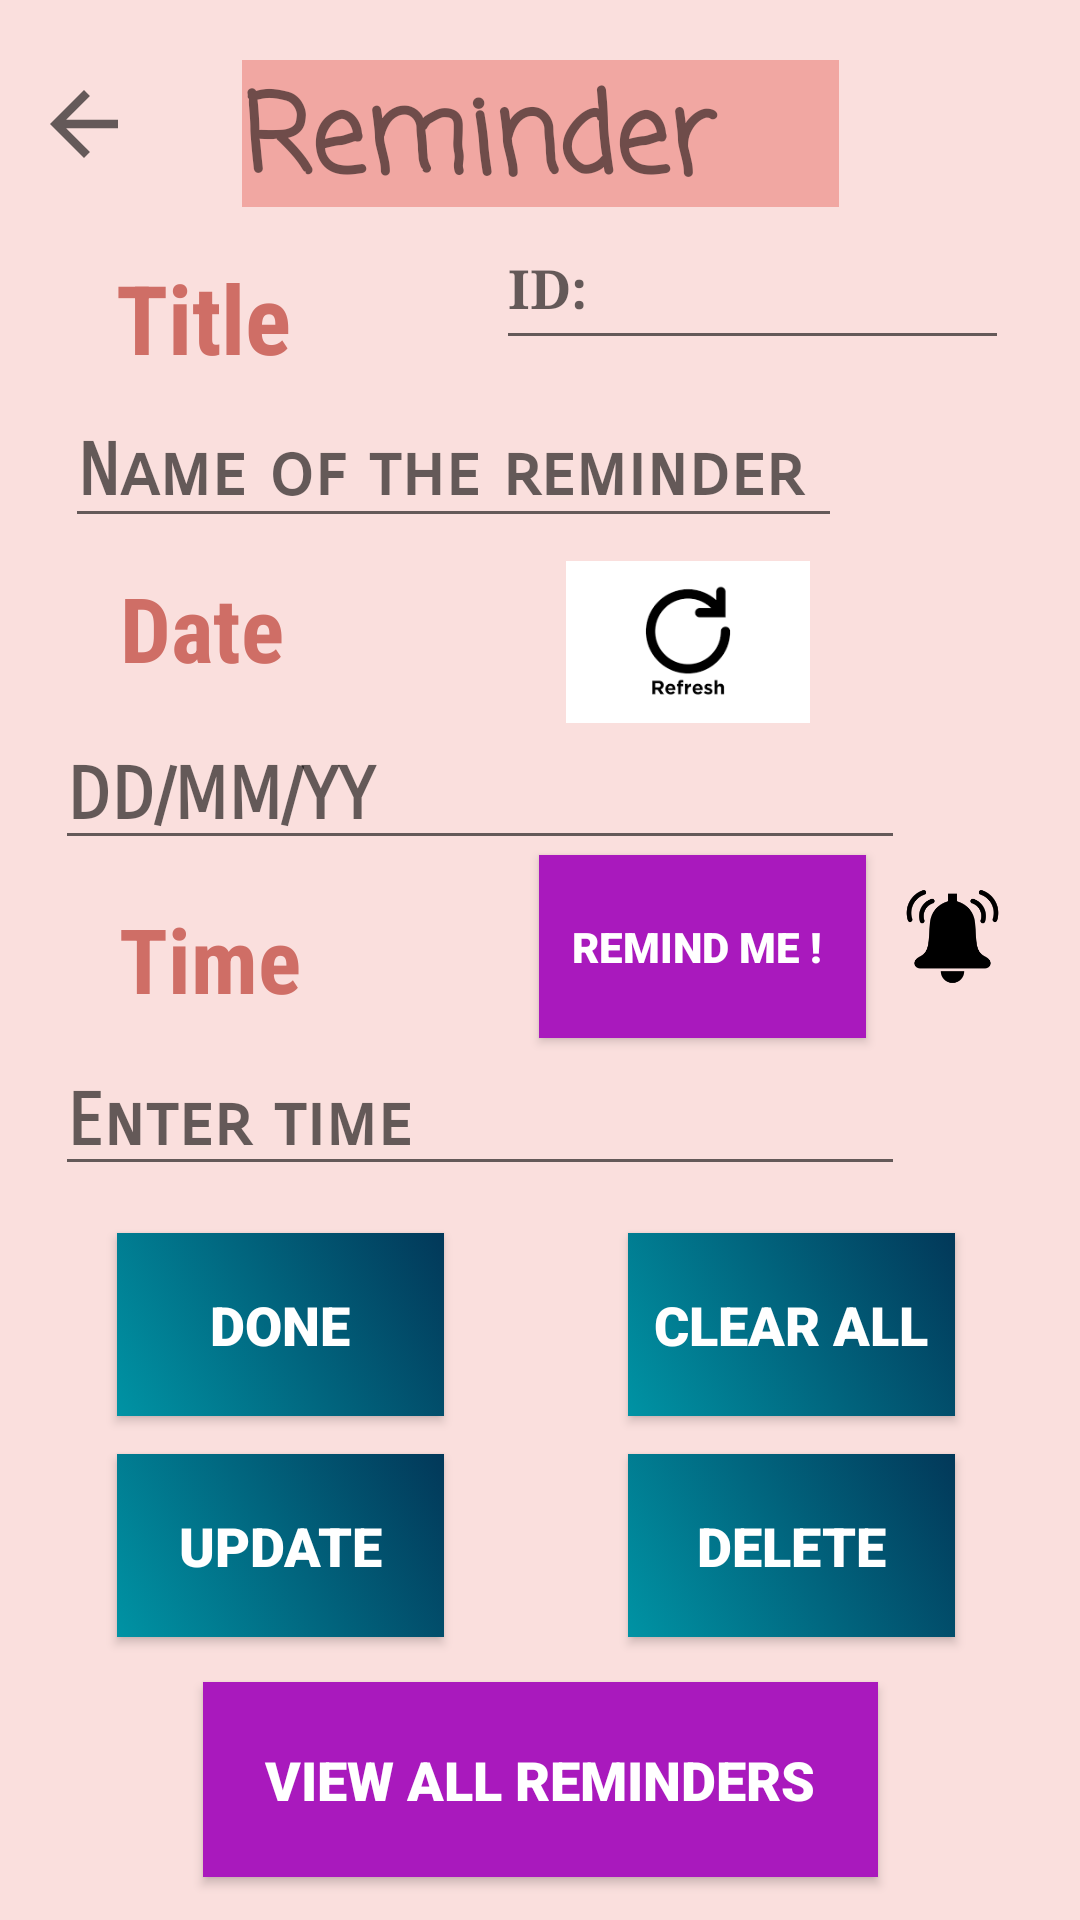

Write the Android layout XML for this screen, with the resource values it uses.
<!-- AndroidManifest.xml: application theme AppTheme -->
<!-- res/layout/activity_reminder.xml -->
<?xml version="1.0" encoding="utf-8"?>
<androidx.constraintlayout.widget.ConstraintLayout xmlns:android="http://schemas.android.com/apk/res/android"
    xmlns:app="http://schemas.android.com/apk/res-auto"
    xmlns:tools="http://schemas.android.com/tools"
    android:layout_width="match_parent"
    android:layout_height="match_parent"
    android:background="@color/back3R"
    tools:context=".reminder">

    android:fontFamily="serif"
    android:text="@string/reminder"

    <ImageView
        android:id="@+id/imageViewBack"
        android:layout_width="43dp"
        android:layout_height="34dp"
        android:clickable="true"
        app:layout_constraintBottom_toBottomOf="parent"
        app:layout_constraintEnd_toEndOf="parent"
        app:layout_constraintEnd_toStartOf="@+id/textView"
        app:layout_constraintHorizontal_bias="0.171"
        app:layout_constraintStart_toStartOf="parent"
        app:layout_constraintTop_toTopOf="parent"
        app:layout_constraintVertical_bias="0.04"
        app:srcCompat="?attr/actionModeCloseDrawable" />

    <TextView
        android:layout_width="wrap_content"
        android:layout_height="wrap_content"
        android:fontFamily="sans-serif-condensed"
        android:text="@string/Name_Title"
        android:textColor="@color/Title_Colour"
        android:textSize="32sp"
        android:textStyle="bold"
        app:layout_constraintBottom_toBottomOf="parent"
        app:layout_constraintEnd_toEndOf="parent"
        app:layout_constraintHorizontal_bias="0.128"
        app:layout_constraintStart_toStartOf="parent"
        app:layout_constraintTop_toTopOf="parent"
        app:layout_constraintVertical_bias="0.141" />

    <EditText
        android:id="@+id/TextTitleName"
        android:layout_width="259dp"
        android:layout_height="47dp"
        android:ems="10"
        android:fontFamily="sans-serif-smallcaps"
        android:hint="@string/Title_Value"
        android:inputType="textPersonName"
        android:selectAllOnFocus="false"
        android:singleLine="false"
        android:textAppearance="@style/TextAppearance.AppCompat.Large"
        android:textSize="24sp"
        android:textStyle="bold"
        android:typeface="normal"
        android:visibility="visible"
        app:layout_constraintBottom_toBottomOf="parent"
        app:layout_constraintEnd_toEndOf="parent"
        app:layout_constraintHorizontal_bias="0.214"
        app:layout_constraintStart_toStartOf="parent"
        app:layout_constraintTop_toTopOf="parent"
        app:layout_constraintVertical_bias="0.223" />

    <TextView
        android:layout_width="wrap_content"
        android:layout_height="wrap_content"
        android:fontFamily="sans-serif-condensed"
        android:text="@string/Name_Date"
        android:textColor="@color/Title_Colour"
        android:textSize="30sp"
        android:textStyle="bold"
        app:layout_constraintBottom_toBottomOf="parent"
        app:layout_constraintEnd_toEndOf="parent"
        app:layout_constraintHorizontal_bias="0.131"
        app:layout_constraintStart_toStartOf="parent"
        app:layout_constraintTop_toTopOf="parent"
        app:layout_constraintVertical_bias="0.315" />

    <TextView
        android:layout_width="wrap_content"
        android:layout_height="wrap_content"
        android:fontFamily="sans-serif-condensed"
        android:text="@string/Name_Time"
        android:textColor="@color/Title_Colour"
        android:textSize="30sp"
        android:textStyle="bold"
        app:layout_constraintBottom_toBottomOf="parent"
        app:layout_constraintEnd_toEndOf="parent"
        app:layout_constraintHorizontal_bias="0.132"
        app:layout_constraintStart_toStartOf="parent"
        app:layout_constraintTop_toTopOf="parent"
        app:layout_constraintVertical_bias="0.499" />

    <Button
        android:id="@+id/buttonInsert"
        android:layout_width="109dp"
        android:layout_height="61dp"
        android:background="@drawable/animation_list_btn_1"
        android:fontFamily="sans-serif-black"
        android:text="@string/Button_Value1"
        android:textColor="@android:color/white"
        android:textSize="18sp"
        android:textStyle="bold"
        app:layout_constraintBottom_toBottomOf="parent"
        app:layout_constraintEnd_toEndOf="parent"
        app:layout_constraintHorizontal_bias="0.155"
        app:layout_constraintStart_toStartOf="parent"
        app:layout_constraintTop_toTopOf="parent"
        app:layout_constraintVertical_bias="0.71" />

    <Button
        android:id="@+id/button2"
        android:layout_width="109dp"
        android:layout_height="61dp"
        android:background="@drawable/animation_list_btn_1"
        android:fontFamily="sans-serif-black"
        android:text="@string/Clear"
        android:textColor="@color/txtcolor1"
        android:textSize="18sp"
        android:textStyle="bold"
        app:layout_constraintBottom_toBottomOf="parent"
        app:layout_constraintEnd_toEndOf="parent"
        app:layout_constraintHorizontal_bias="0.834"
        app:layout_constraintStart_toStartOf="parent"
        app:layout_constraintTop_toTopOf="parent"
        app:layout_constraintVertical_bias="0.71" />

    <Button
        android:id="@+id/buttonUpdate"
        android:layout_width="109dp"
        android:layout_height="61dp"
        android:background="@drawable/animation_list_btn_1"
        android:fontFamily="sans-serif-black"
        android:text="@string/U1"
        android:textColor="@color/txtcolor1"
        android:textSize="18sp"
        android:textStyle="bold"
        app:layout_constraintBottom_toBottomOf="parent"
        app:layout_constraintEnd_toEndOf="parent"
        app:layout_constraintHorizontal_bias="0.155"
        app:layout_constraintStart_toStartOf="parent"
        app:layout_constraintTop_toTopOf="parent"
        app:layout_constraintVertical_bias="0.837" />

    <Button
        android:id="@+id/buttonDelete"
        android:layout_width="109dp"
        android:layout_height="61dp"
        android:background="@drawable/animation_list_btn_1"
        android:fontFamily="sans-serif-black"
        android:text="@string/D1"
        android:textColor="@color/txtcolor1"
        android:textSize="18sp"
        android:textStyle="bold"
        app:layout_constraintBottom_toBottomOf="parent"
        app:layout_constraintEnd_toEndOf="parent"
        app:layout_constraintHorizontal_bias="0.834"
        app:layout_constraintStart_toStartOf="parent"
        app:layout_constraintTop_toTopOf="parent"
        app:layout_constraintVertical_bias="0.837" />

    <EditText
        android:id="@+id/txtId"
        android:layout_width="171dp"
        android:layout_height="51dp"
        android:ems="10"
        android:fontFamily="serif"
        android:hint="ID:"
        android:inputType="textPersonName"
        android:textStyle="bold"
        app:layout_constraintBottom_toBottomOf="parent"
        app:layout_constraintEnd_toEndOf="parent"
        app:layout_constraintHorizontal_bias="0.875"
        app:layout_constraintStart_toStartOf="parent"
        app:layout_constraintTop_toTopOf="parent"
        app:layout_constraintVertical_bias="0.117" />

    <EditText
        android:id="@+id/editTextTime2"
        android:layout_width="wrap_content"
        android:layout_height="wrap_content"
        android:ems="10"
        android:fontFamily="sans-serif-smallcaps"
        android:hint="Enter time"
        android:inputType="textPersonName"
        android:textSize="24sp"
        android:textStyle="bold"
        app:layout_constraintBottom_toBottomOf="parent"
        app:layout_constraintEnd_toEndOf="parent"
        app:layout_constraintHorizontal_bias="0.238"
        app:layout_constraintStart_toStartOf="parent"
        app:layout_constraintTop_toTopOf="parent"
        app:layout_constraintVertical_bias="0.588" />

    <Button
        android:id="@+id/buttonView"
        android:layout_width="225dp"
        android:layout_height="65dp"
        android:background="@drawable/animation_list_btn_2"
        android:fontFamily="sans-serif-black"
        android:text="View All Reminders"
        android:textColor="@color/txtcolor1"
        android:textSize="18sp"
        android:textStyle="bold"
        app:layout_constraintBottom_toBottomOf="parent"
        app:layout_constraintEnd_toEndOf="parent"
        app:layout_constraintHorizontal_bias="0.5"
        app:layout_constraintStart_toStartOf="parent"
        app:layout_constraintTop_toTopOf="parent"
        app:layout_constraintVertical_bias="0.975" />

    <ImageView
        android:id="@+id/imageViewBell"
        android:layout_width="57dp"
        android:layout_height="35dp"
        android:clickable="true"
        android:focusable="true"
        app:layout_constraintBottom_toBottomOf="parent"
        app:layout_constraintEnd_toEndOf="parent"
        app:layout_constraintHorizontal_bias="0.954"
        app:layout_constraintStart_toStartOf="parent"
        app:layout_constraintTop_toTopOf="parent"
        app:layout_constraintVertical_bias="0.487"
        app:srcCompat="@drawable/theletter" />

    <Button
        android:id="@+id/buttonRemind"
        android:layout_width="109dp"
        android:layout_height="61dp"
        android:background="@drawable/animation_list_btn_2"
        android:fontFamily="sans-serif-black"
        android:text="Remind Me ! "
        android:textColor="@color/txtcolor1"
        app:layout_constraintBottom_toBottomOf="parent"
        app:layout_constraintEnd_toEndOf="parent"
        app:layout_constraintHorizontal_bias="0.716"
        app:layout_constraintStart_toStartOf="parent"
        app:layout_constraintTop_toTopOf="parent"
        app:layout_constraintVertical_bias="0.492" />

    <EditText
        android:id="@+id/editTextDate2"
        android:layout_width="wrap_content"
        android:layout_height="wrap_content"
        android:ems="10"
        android:fontFamily="sans-serif-smallcaps"
        android:hint="DD/MM/YY"
        android:inputType="textPersonName"
        android:textSize="24sp"
        android:textStyle="bold"
        app:layout_constraintBottom_toBottomOf="parent"
        app:layout_constraintEnd_toEndOf="parent"
        app:layout_constraintHorizontal_bias="0.238"
        app:layout_constraintStart_toStartOf="parent"
        app:layout_constraintTop_toTopOf="parent"
        app:layout_constraintVertical_bias="0.405" />

    <TextView
        android:layout_width="wrap_content"
        android:layout_height="wrap_content"
        tools:layout_editor_absoluteX="267dp"
        tools:layout_editor_absoluteY="142dp" />

    <TextView
        android:id="@+id/textView"
        android:layout_width="199dp"
        android:layout_height="49dp"
        android:layout_marginTop="20dp"
        android:background="@color/titleR"
        android:fontFamily="casual"
        android:text="@string/Reminder2"
        android:textSize="36sp"
        android:textStyle="bold"
        app:layout_constraintEnd_toEndOf="parent"
        app:layout_constraintStart_toStartOf="parent"
        app:layout_constraintTop_toTopOf="parent" />

    <ImageView
        android:id="@+id/Refresh_button"
        android:layout_width="104dp"
        android:layout_height="54dp"
        android:clickable="true"
        android:onClick="SearchContact"
        app:layout_constraintBottom_toBottomOf="parent"
        app:layout_constraintEnd_toEndOf="parent"
        app:layout_constraintHorizontal_bias="0.693"
        app:layout_constraintStart_toStartOf="parent"
        app:layout_constraintTop_toTopOf="parent"
        app:layout_constraintVertical_bias="0.319"
        app:srcCompat="@drawable/refresh" />


</androidx.constraintlayout.widget.ConstraintLayout>
<!-- resources referenced by this layout -->
<resources>
  <color name="Title_Colour">#CF6E66</color>
  <color name="back3R">#FADFDD</color>
  <color name="titleR">#F1A7A2</color>
  <color name="txtcolor1">#FFFFFF</color>
  <!-- drawable animation_list_btn_1 (drawable) -->
  <?xml version="1.0" encoding="utf-8"?>
  <animation-list xmlns:android="http://schemas.android.com/apk/res/android">
      <item android:drawable="@drawable/color_1_btn_1" android:duration="2500"/>
      <item android:drawable="@drawable/color_1_btn_2" android:duration="2500"/>
      <item android:drawable="@drawable/color_1_btn_3" android:duration="2500"/>
  </animation-list>
  <!-- drawable animation_list_btn_2 (drawable) -->
  <?xml version="1.0" encoding="utf-8"?>
  <animation-list xmlns:android="http://schemas.android.com/apk/res/android">
      <item android:drawable="@drawable/color_1" android:duration="3500"/>
      <item android:drawable="@drawable/color_2" android:duration="3500"/>
  </animation-list>
  <!-- drawable refresh: png bitmap (drawable, 2007 bytes) -->
  <!-- drawable theletter: png bitmap (drawable-mdpi, 4323 bytes) -->
  <string name="Button_Value1">Done</string>
  <string name="Clear">Clear All</string>
  <string name="D1">Delete</string>
  <string name="Name_Date">Date</string>
  <string name="Name_Time">Time</string>
  <string name="Name_Title">Title</string>
  <string name="Reminder2">Reminder</string>
  <string name="Title_Value">Name of the reminder</string>
  <string name="U1">Update</string>
  <string name="reminder">Reminder</string>
  <style name="AppTheme" parent="Theme.MaterialComponents.Light.NoActionBar">
          
          <item name="colorPrimary">@color/colorPrimary</item>
          <item name="colorPrimaryDark">@color/colorPrimaryDark</item>
          <item name="colorAccent">@color/colorAccent</item>
      </style>
  <!-- drawable color_1_btn_1 (drawable) -->
  <?xml version="1.0" encoding="utf-8"?>
  <shape xmlns:android="http://schemas.android.com/apk/res/android" android:shape="rectangle">
  
      <gradient
          android:angle="45"
          android:endColor="#023859"
          android:startColor="#0093a4"/>
  
  </shape>
  <!-- drawable color_1_btn_2 (drawable) -->
  <?xml version="1.0" encoding="utf-8"?>
  <shape xmlns:android="http://schemas.android.com/apk/res/android" android:shape="rectangle">
      <corners android:radius="30dp"/>
  
      <gradient
          android:angle="45"
          android:endColor="#bf392e"
          android:centerColor="#a83e6c"
          android:startColor="#9043a9"/>
  
  </shape>
  <!-- drawable color_1_btn_3 (drawable) -->
  <?xml version="1.0" encoding="utf-8"?>
  <shape xmlns:android="http://schemas.android.com/apk/res/android" android:shape="rectangle">
      <corners android:radius="30dp"/>
  
      <gradient
          android:angle="45"
          android:endColor="#44c74b"
          android:startColor="#57caa8"/>
  
  
  
  </shape>
  <!-- drawable color_1 (drawable) -->
  <?xml version="1.0" encoding="utf-8"?>
  <shape xmlns:android="http://schemas.android.com/apk/res/android" android:shape="rectangle">
      <solid android:color="#a919bd"/>
  
  </shape>
  <!-- drawable color_2 (drawable) -->
  <?xml version="1.0" encoding="utf-8"?>
  <shape xmlns:android="http://schemas.android.com/apk/res/android">
      <solid android:color="#2bac32"/>
  </shape>
  <color name="colorPrimary">#6177FC</color>
  <color name="colorPrimaryDark">#576EF7</color>
  <color name="colorAccent">#FDBE3B</color>
</resources>
